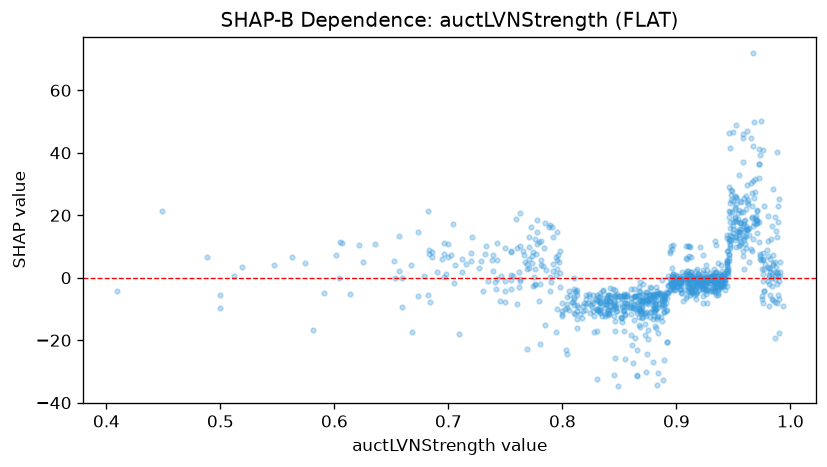

The file beside this chart, header and first rows:
feature_value, shap_value
0.904, -3.553
0.936, 4.868
0.804, -6.071
0.781, 11.75
0.902, -2.138
0.885, -7.965
0.872, -5.601
0.873, -12.14
0.828, -12.26
0.972, 36.26
0.682, -5.497
0.993, -8.949
0.887, -6.351
0.73, -4.128
0.941, -1.69
0.811, -11.74
0.882, -10.12
0.81, -6.195
0.981, 1.002
0.792, 12.99
0.842, -5.486
0.922, -3.232
0.831, -7.382
0.926, -1.944
0.944, 4.632
0.879, -8.591
0.936, -5.682
0.941, -0.01384
0.896, -2.176
0.948, 12.07
0.842, -9.184
0.857, -8.184
0.947, 12.08
0.755, 8.484
0.923, -7.924
0.979, 8.885
0.886, -12.46
0.935, -3.25
0.977, 2.9
0.923, -1.558
0.986, 1.955
0.794, -17.24
0.889, -26.48
0.776, -2.125
0.777, 7.747
0.846, -9.179
0.986, 0.5256
0.936, -5.017
0.924, -0.8287
0.931, -0.2131
0.763, -0.9319
0.915, -2.488
0.409, -4.152
0.984, 16.55
0.937, 1.295
0.977, -4.339
0.743, -0.399
0.97, 19.71
0.739, 7.369
0.937, -1.403
... 986 more rows
